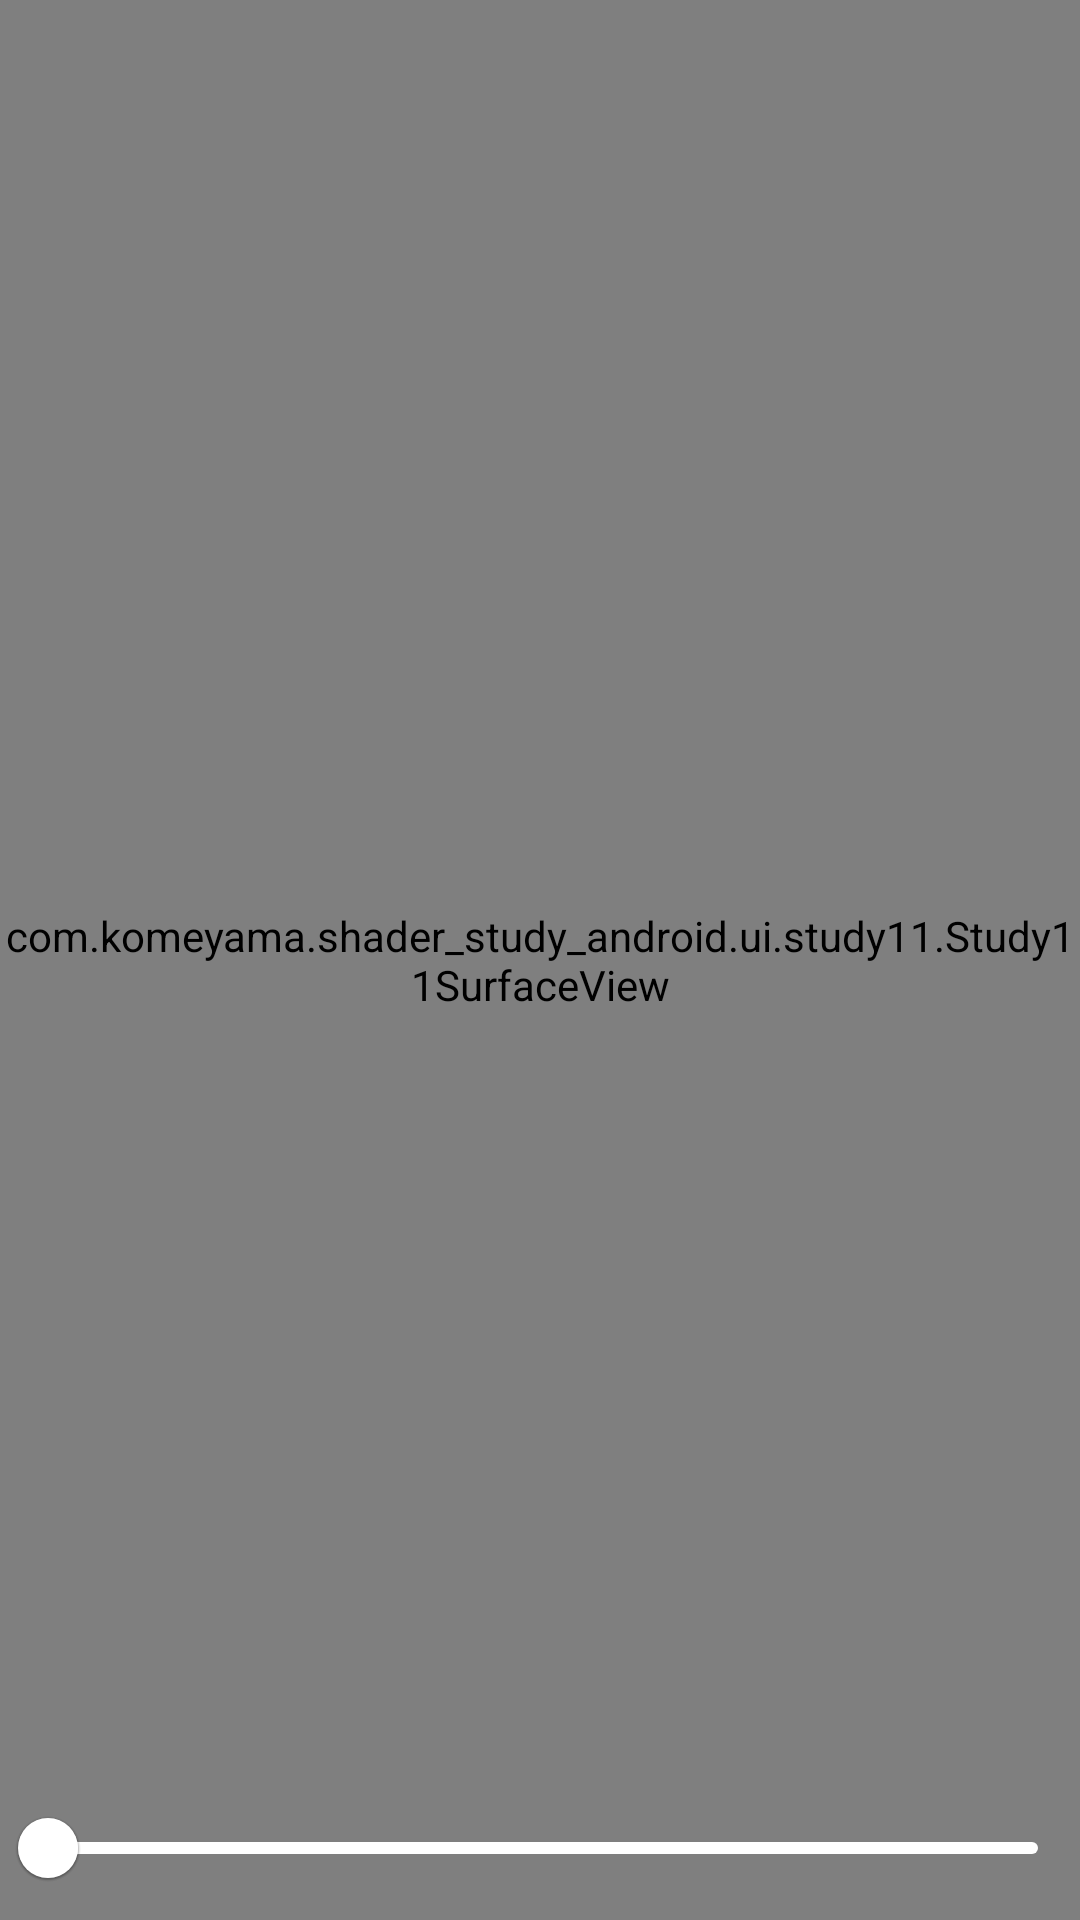

Layout XML and referenced resources for this Android screen:
<!-- AndroidManifest.xml: application theme Theme.Shaderstudyandroid -->
<!-- res/layout/fragment_study11.xml -->
<?xml version="1.0" encoding="utf-8"?>
<androidx.constraintlayout.widget.ConstraintLayout xmlns:android="http://schemas.android.com/apk/res/android"
    xmlns:app="http://schemas.android.com/apk/res-auto"
    android:layout_width="match_parent"
    android:layout_height="match_parent">

    <com.example.shader_study_android.ui.study11.Study11SurfaceView
        android:id="@+id/gl_surface_study11"
        android:layout_width="match_parent"
        android:layout_height="match_parent"
        app:layout_constraintStart_toStartOf="parent"
        app:layout_constraintTop_toTopOf="parent" />

    <com.google.android.material.slider.Slider
        android:id="@+id/blur_factor"
        android:layout_width="wrap_content"
        android:layout_height="wrap_content"
        android:stepSize="1.0"
        android:value="0.0"
        android:valueFrom="0.0"
        android:valueTo="100"
        app:layout_constraintStart_toStartOf="parent"
        app:layout_constraintBottom_toBottomOf="parent"
        app:thumbColor="@color/white"
        app:tickColor="@color/white"
        app:trackColorActive="@color/white"
        app:trackColorInactive="@color/white" />

</androidx.constraintlayout.widget.ConstraintLayout>
<!-- resources referenced by this layout -->
<resources>
  <style name="Theme.Shaderstudyandroid" parent="Theme.MaterialComponents.DayNight.DarkActionBar">
          
          <item name="colorPrimary">@color/purple_500</item>
          <item name="colorPrimaryVariant">@color/purple_700</item>
          <item name="colorOnPrimary">@color/white</item>
          
          <item name="colorSecondary">@color/teal_200</item>
          <item name="colorSecondaryVariant">@color/teal_700</item>
          <item name="colorOnSecondary">@color/black</item>
          
          <item name="android:statusBarColor" tools:targetApi="l">?attr/colorPrimaryVariant</item>
          
      </style>
  <!-- not gathered from this repository: default colours our renderer supplied (Android Studio template values) -->
  <color name="purple_500">#FF6200EE</color>
  <color name="purple_700">#FF3700B3</color>
  <color name="teal_200">#FF03DAC5</color>
  <color name="teal_700">#FF018786</color>
  <color name="black">#FF000000</color>
  <color name="white">#FFFFFFFF</color>
</resources>
